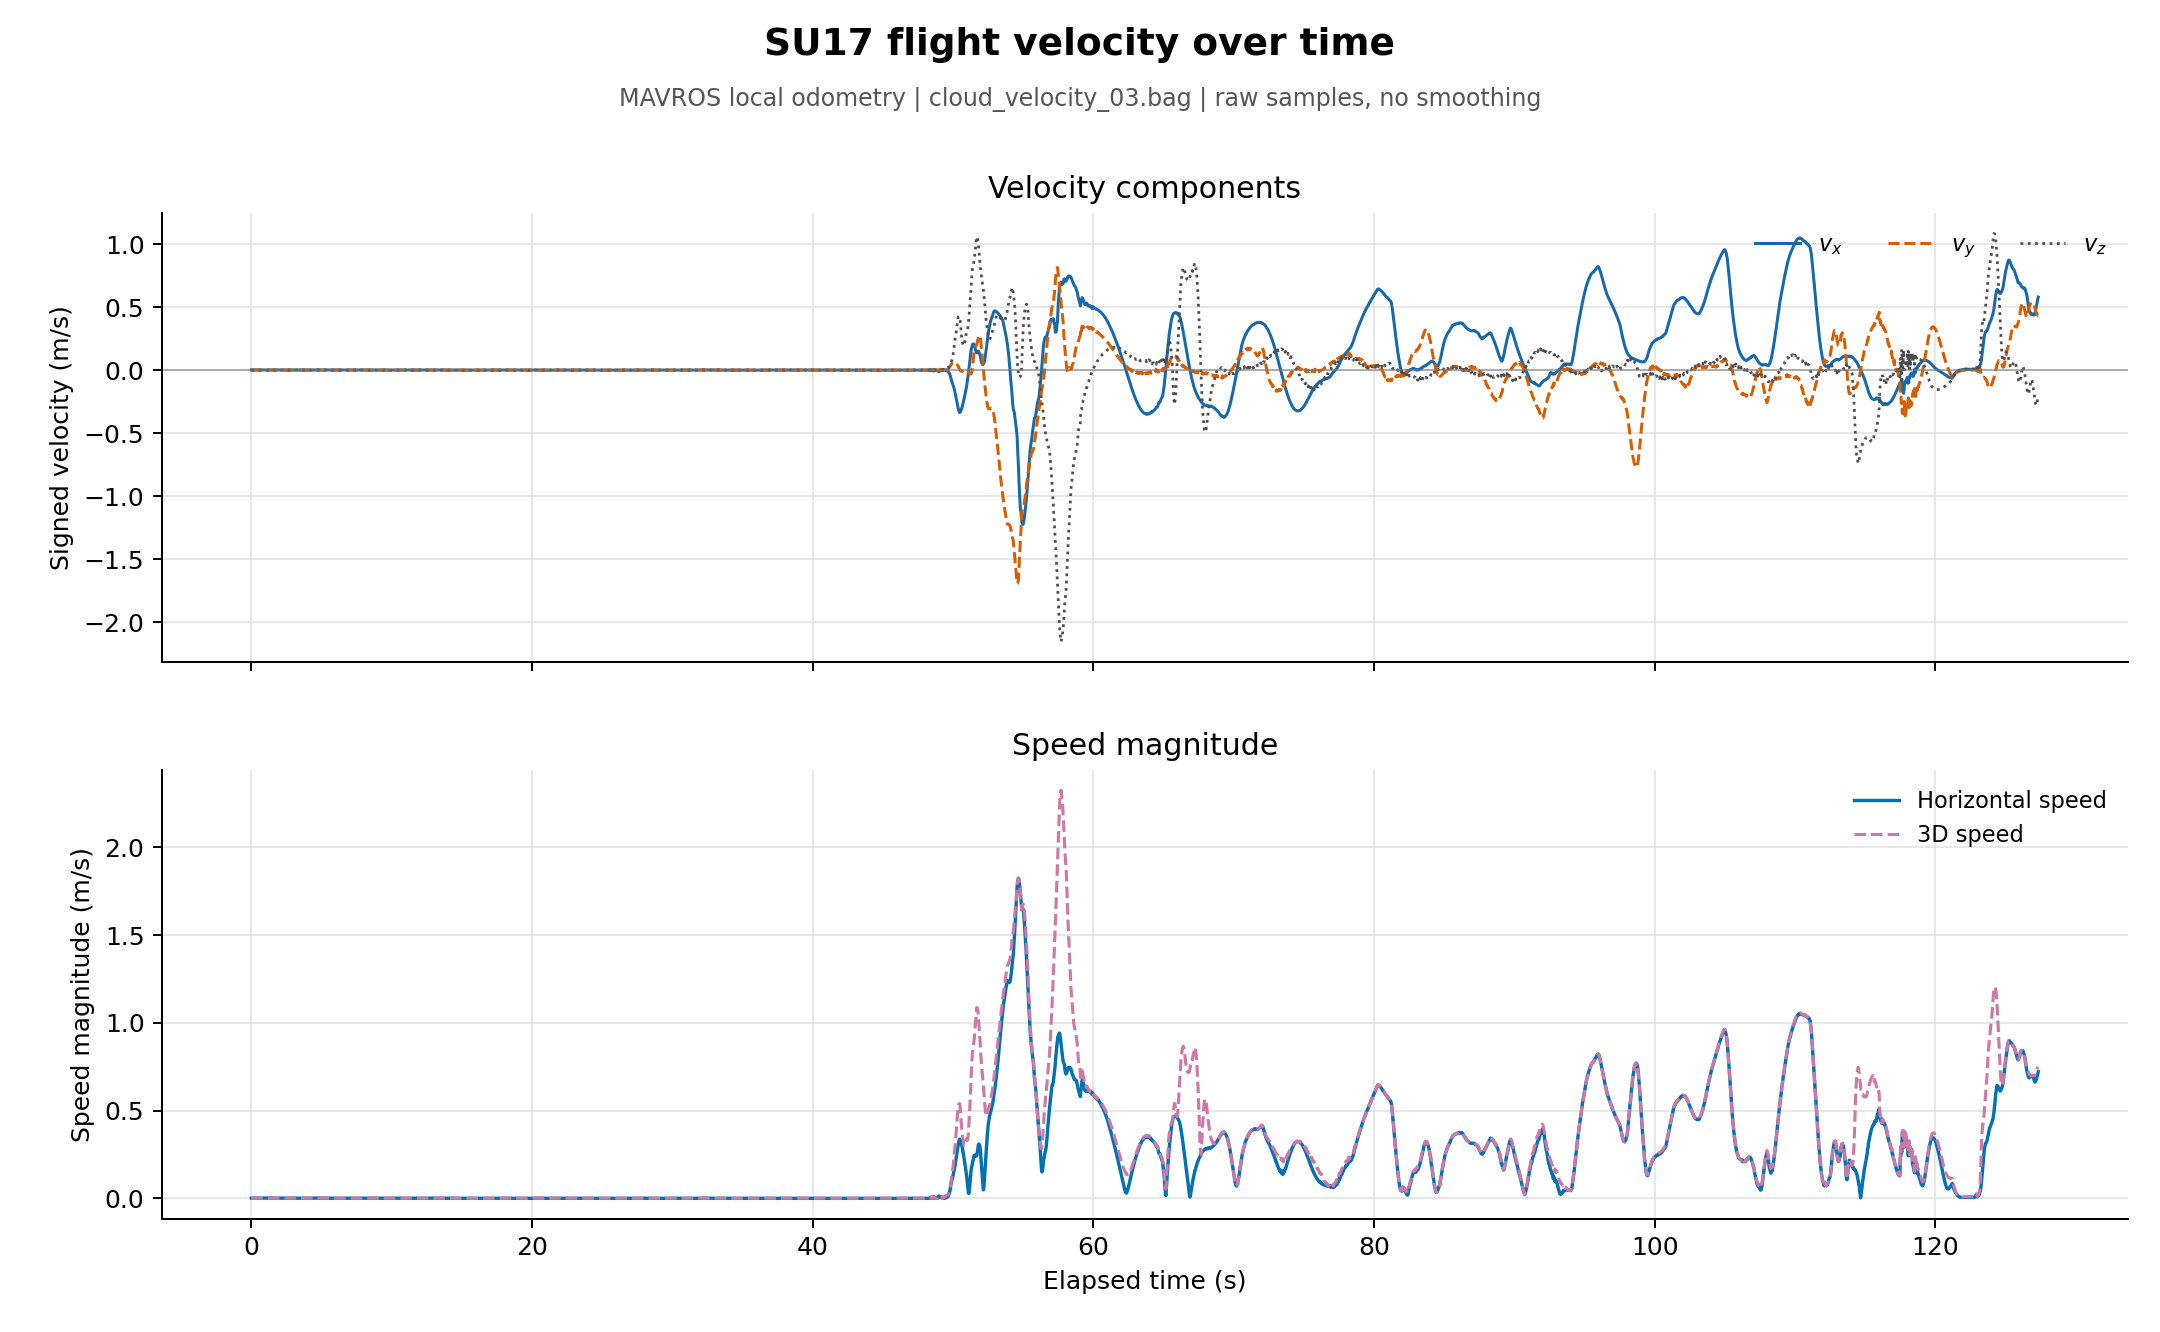

Source data for this figure (header and first rows):
elapsed_s, bag_time_s, header_time_s, vx_mps, vy_mps, vz_mps, horizontal_speed_mps, speed_3d_mps, position_x_m, position_y_m, position_z_m
0.000000000, 1788576001, 1788576001, 0.001356, 0.00008862, -0.0002837, 0.001359, 0.001388, 13.52, -6.968, -0.9436
0.04, 1788576001, 1788576001, 0.001166, 0.0003288, -0.0005724, 0.001211, 0.00134, 13.52, -6.968, -0.9435
0.07, 1788576001, 1788576001, 0.001295, -0.0001634, -0.0002827, 0.001305, 0.001335, 13.52, -6.968, -0.9434
0.1, 1788576001, 1788576001, 0.00121, 0.000115, -0.0001888, 0.001216, 0.00123, 13.52, -6.968, -0.9434
0.14, 1788576001, 1788576001, 0.00117, 0.0002602, -0.0004474, 0.001199, 0.00128, 13.52, -6.968, -0.9433
0.17, 1788576001, 1788576001, 0.001172, 0.00007491, 0.00005602, 0.001174, 0.001175, 13.52, -6.968, -0.9432
0.2, 1788576001, 1788576001, 0.001241, 0.0001127, 0.0001644, 0.001246, 0.001257, 13.52, -6.968, -0.9431
0.24, 1788576001, 1788576001, 0.001199, 0.0003261, -0.000196, 0.001243, 0.001258, 13.52, -6.968, -0.943
0.27, 1788576001, 1788576001, 0.001192, 0.0001897, 0.0002032, 0.001207, 0.001224, 13.52, -6.968, -0.943
0.3, 1788576001, 1788576001, 0.001383, 0.0001157, 0.0007092, 0.001388, 0.001559, 13.52, -6.968, -0.9429
0.34, 1788576001, 1788576001, 0.001074, 0.0002895, 0.0001008, 0.001113, 0.001117, 13.52, -6.968, -0.9428
0.37, 1788576001, 1788576001, 0.001243, 0.0001444, 0.0006391, 0.001252, 0.001405, 13.52, -6.968, -0.9427
0.4, 1788576001, 1788576001, 0.001272, 0.0002493, 0.0004949, 0.001296, 0.001387, 13.52, -6.968, -0.9427
0.44, 1788576001, 1788576001, 0.001302, 0.0003493, 0.0002649, 0.001348, 0.001374, 13.52, -6.968, -0.9426
0.47, 1788576001, 1788576001, 0.001518, 0.0002032, 0.000732, 0.001531, 0.001697, 13.52, -6.968, -0.9425
0.5, 1788576001, 1788576001, 0.001477, 0.0002598, 0.00005448, 0.001499, 0.0015, 13.52, -6.968, -0.9425
0.54, 1788576001, 1788576001, 0.001549, 0.0002836, 0.0003909, 0.001575, 0.001623, 13.52, -6.968, -0.9424
0.57, 1788576001, 1788576001, 0.001554, 0.000317, 0.000139, 0.001586, 0.001592, 13.52, -6.968, -0.9424
0.6, 1788576001, 1788576001, 0.001555, 0.0001644, 0.00004386, 0.001564, 0.001564, 13.52, -6.968, -0.9423
0.64, 1788576001, 1788576001, 0.001573, 0.00023, 0.00008811, 0.00159, 0.001592, 13.52, -6.968, -0.9423
0.67, 1788576001, 1788576001, 0.001783, 0.00006939, 0.000005857, 0.001785, 0.001785, 13.52, -6.968, -0.9423
0.7, 1788576001, 1788576001, 0.001754, -0.00001697, -0.000254, 0.001754, 0.001772, 13.52, -6.968, -0.9422
0.74, 1788576001, 1788576001, 0.001558, 0.0001026, -0.0003082, 0.001562, 0.001592, 13.52, -6.968, -0.9422
0.77, 1788576001, 1788576001, 0.001417, 0.00003265, -0.0007531, 0.001417, 0.001605, 13.52, -6.968, -0.9422
0.8, 1788576001, 1788576001, 0.001254, -0.00009178, -0.0004461, 0.001257, 0.001334, 13.52, -6.968, -0.9422
0.84, 1788576001, 1788576001, 0.001292, -0.00004961, -0.0007077, 0.001292, 0.001474, 13.52, -6.968, -0.9421
0.87, 1788576001, 1788576001, 0.001348, -0.0002086, -0.0005994, 0.001364, 0.00149, 13.52, -6.968, -0.9421
0.9, 1788576001, 1788576001, 0.001158, -0.00006051, -0.0007863, 0.00116, 0.001401, 13.52, -6.968, -0.9421
0.94, 1788576002, 1788576002, 0.001225, 0.00006935, -0.0006552, 0.001227, 0.001391, 13.52, -6.968, -0.9421
0.97, 1788576002, 1788576002, 0.001077, -0.00005055, -0.0007367, 0.001079, 0.001306, 13.52, -6.968, -0.9421
1, 1788576002, 1788576002, 0.0009753, 0.00006477, -0.0002556, 0.0009775, 0.00101, 13.52, -6.968, -0.9422
1.04, 1788576002, 1788576002, 0.0009359, -0.00008876, -0.0006673, 0.0009401, 0.001153, 13.52, -6.968, -0.9422
1.07, 1788576002, 1788576002, 0.001034, 0.00001011, -0.0005892, 0.001034, 0.00119, 13.52, -6.968, -0.9422
1.1, 1788576002, 1788576002, 0.001056, -0.0001271, -0.000122, 0.001064, 0.001071, 13.52, -6.968, -0.9422
1.14, 1788576002, 1788576002, 0.0009477, 0.00006838, -0.0005765, 0.0009501, 0.001111, 13.52, -6.968, -0.9423
1.17, 1788576002, 1788576002, 0.001102, 0.0001108, -0.0001919, 0.001107, 0.001124, 13.52, -6.968, -0.9423
1.2, 1788576002, 1788576002, 0.001196, 0.0001476, -0.0003575, 0.001205, 0.001257, 13.52, -6.968, -0.9423
1.24, 1788576002, 1788576002, 0.001201, 0.00004048, -0.0003346, 0.001202, 0.001247, 13.52, -6.968, -0.9424
1.27, 1788576002, 1788576002, 0.001278, -0.000006160, -0.00001754, 0.001278, 0.001278, 13.52, -6.968, -0.9424
1.3, 1788576002, 1788576002, 0.001431, 0.0001161, -0.0001646, 0.001435, 0.001445, 13.52, -6.968, -0.9424
1.34, 1788576002, 1788576002, 0.001447, -0.00004386, -0.0001008, 0.001447, 0.001451, 13.52, -6.968, -0.9425
1.37, 1788576002, 1788576002, 0.001524, -0.0001167, 0.00001446, 0.001529, 0.001529, 13.52, -6.968, -0.9425
1.4, 1788576002, 1788576002, 0.001547, -0.0001497, -0.0004544, 0.001555, 0.00162, 13.52, -6.968, -0.9425
1.44, 1788576002, 1788576002, 0.00168, 0.00001527, 0.00008991, 0.00168, 0.001683, 13.52, -6.968, -0.9426
1.47, 1788576002, 1788576002, 0.001653, 0.00002101, -0.00009904, 0.001653, 0.001656, 13.52, -6.968, -0.9426
1.5, 1788576002, 1788576002, 0.001808, -0.0001645, -0.00001768, 0.001815, 0.001815, 13.52, -6.968, -0.9426
1.54, 1788576002, 1788576002, 0.001918, 0.00009191, 0.00002903, 0.00192, 0.00192, 13.52, -6.968, -0.9427
1.57, 1788576002, 1788576002, 0.001796, -0.00005344, -0.000009263, 0.001797, 0.001797, 13.52, -6.968, -0.9427
1.6, 1788576002, 1788576002, 0.00171, 0.0001134, -0.0003904, 0.001714, 0.001758, 13.52, -6.968, -0.9427
1.64, 1788576002, 1788576002, 0.001683, 0.0002274, -0.0002897, 0.001698, 0.001723, 13.52, -6.968, -0.9428
1.67, 1788576002, 1788576002, 0.00165, 0.00002663, -0.000677, 0.00165, 0.001784, 13.52, -6.967, -0.9428
1.7, 1788576002, 1788576002, 0.001727, 0.00005006, -0.0003481, 0.001728, 0.001762, 13.52, -6.967, -0.9428
1.74, 1788576002, 1788576002, 0.001823, 0.0003139, -0.0005172, 0.001849, 0.00192, 13.52, -6.967, -0.9428
1.77, 1788576002, 1788576002, 0.001638, 0.00041, -0.0005736, 0.001688, 0.001783, 13.52, -6.967, -0.9429
1.8, 1788576002, 1788576002, 0.001551, 0.0001943, -0.00001724, 0.001563, 0.001563, 13.52, -6.967, -0.9429
1.84, 1788576002, 1788576002, 0.001434, 0.000295, -0.0001391, 0.001464, 0.00147, 13.52, -6.967, -0.9429
1.87, 1788576002, 1788576002, 0.001411, 0.0003483, -0.0001811, 0.001453, 0.001464, 13.52, -6.967, -0.9429
1.9, 1788576002, 1788576002, 0.001319, 0.0005682, 0.0001182, 0.001436, 0.001441, 13.52, -6.967, -0.9429
1.94, 1788576003, 1788576003, 0.00125, 0.0003099, -0.0004556, 0.001288, 0.001366, 13.52, -6.967, -0.9429
1.97, 1788576003, 1788576003, 0.001324, 0.0003494, 0.0003776, 0.001369, 0.00142, 13.52, -6.967, -0.9429
... 3,761 more rows
